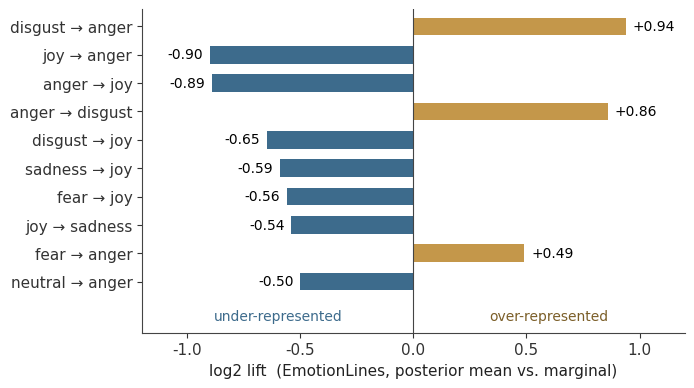

The matplotlib source for this figure: (Note: this script raises an exception after producing the figure.)
"""Figures for the BSETD (IEEE ICDM 2026) research-blog post. Every number is copied
from the camera-ready manuscript (sections/04_experiments.tex tables and text);
nothing is recomputed. pipeline.png and results-overview.png are the paper's own
Figures 1 and 2, converted to PNG separately."""
import matplotlib
matplotlib.use("Agg")
import matplotlib.pyplot as plt
import numpy as np

OUT = "/Users/ishitatakashishou/Sites/affectosphere-lab/public/column-images/icdm2026-bayesian-spectral-transition/"
AMBER, STEEL, GREY, LIGHT, INK = "#C4974A", "#3D6B8C", "#9AA0A6", "#D9D4CB", "#1A1A1A"
plt.rcParams.update({
    "font.family": "Arial", "font.size": 11, "axes.edgecolor": "#444",
    "axes.linewidth": 0.8, "axes.spines.top": False, "axes.spines.right": False,
    "xtick.color": "#333", "ytick.color": "#333", "axes.labelcolor": "#222",
    "savefig.dpi": 220, "savefig.bbox": "tight", "savefig.facecolor": "white",
})


def save(fig, name):
    fig.savefig(OUT + name)
    plt.close(fig)


# 1. Top-10 transition pairs by |log2 lift| (Table I: tab:el-top-edges).
pairs = [("disgust → anger", .94), ("joy → anger", -.90), ("anger → joy", -.89),
         ("anger → disgust", .86), ("disgust → joy", -.65), ("sadness → joy", -.59),
         ("fear → joy", -.56), ("joy → sadness", -.54), ("fear → anger", .49),
         ("neutral → anger", -.50)]
fig, ax = plt.subplots(figsize=(7.0, 4.2))
y = np.arange(len(pairs))[::-1]
for yi, (lab, v) in zip(y, pairs):
    c = AMBER if v > 0 else STEEL
    ax.barh(yi, v, color=c, height=.62)
    ax.text(v + (.03 if v > 0 else -.03), yi, f"{v:+.2f}", va="center",
            ha="left" if v > 0 else "right", fontsize=10)
ax.axvline(0, color="#444", lw=.8)
ax.set_yticks(y, [p[0] for p in pairs])
ax.set_xlim(-1.2, 1.2)
ax.set_xlabel("log2 lift  (EmotionLines, posterior mean vs. marginal)")
ax.text(.6, -1.35, "over-represented", color="#7B5E28", ha="center", fontsize=10)
ax.text(-.6, -1.35, "under-represented", color=STEEL, ha="center", fontsize=10)
ax.set_ylim(-1.8, len(pairs) - .4)
save(fig, "top-transitions.png")

# 2. Self-loop posterior means, inertia vs. contagion split (Table II: tab:inertia-contagion).
emo = ["anger", "sadness", "neutral", "fear", "disgust", "surprise", "joy"]
ine = [.297, .255, .687, .165, .158, .195, .320]
con = [.151, .139, .577, .059, .085, .155, .298]
dif = [.146, .116, .111, .106, .073, .039, .022]
fig, ax = plt.subplots(figsize=(7.0, 3.8))
y = np.arange(len(emo))[::-1]
for yi, a, b, d in zip(y, ine, con, dif):
    ax.plot([b, a], [yi, yi], color=LIGHT, lw=3, zorder=1)
    ax.text(max(a, b) + .02, yi, f"+{d:.3f}", va="center", fontsize=9.5, color="#555")
ax.scatter(con, y, color=STEEL, s=60, zorder=3, label="contagion split (different speaker)")
ax.scatter(ine, y, color=AMBER, s=60, zorder=3, label="inertia split (same speaker)")
ax.set_yticks(y, emo)
ax.set_xlim(0, .8)
ax.set_xlabel("Self-loop posterior mean  T̄_jj  (EmotionLines)")
ax.legend(loc="lower right", frameon=False, fontsize=9.5)
save(fig, "inertia-contagion.png")

# 3. Pairwise off-diagonal Pearson correlations across five sources (Table III: tab:cross-corpus).
names = ["EmotionLines", "MELD", "DailyDialog", "M3ED (zh)", "DailyDialog-LLM"]
R = np.full((5, 5), np.nan)
vals = {(0, 1): .910, (0, 2): .944, (0, 3): .854, (0, 4): .976,
        (1, 2): .916, (1, 3): .814, (1, 4): .952,
        (2, 3): .795, (2, 4): .979, (3, 4): .847}
for (i, j), v in vals.items():
    R[j, i] = v  # lower triangle
fig, ax = plt.subplots(figsize=(5.8, 4.6))
cmap = matplotlib.colors.LinearSegmentedColormap.from_list("w2a", ["#F4EEE3", AMBER, "#7B5E28"])
cmap.set_bad("white")
im = ax.imshow(R[1:, :4], cmap=cmap, vmin=.75, vmax=1.0)  # drop empty row/column
for (i, j), v in vals.items():
    ax.text(i, j - 1, f"{v:.3f}", ha="center", va="center", fontsize=10.5,
            color="white" if v > .93 else INK)
ax.set_xticks(range(4), names[:4], rotation=35, ha="right")
ax.set_yticks(range(4), names[1:])
for s in ax.spines.values():
    s.set_visible(False)
ax.tick_params(length=0)
cb = fig.colorbar(im, ax=ax, fraction=.04, pad=.03)
cb.set_label("Pearson r over 42 off-diagonal cells")
cb.outline.set_visible(False)
save(fig, "cross-corpus.png")

# 4. Stage-2 inertia vs. contagion indices (Table IV: tab:spectral-indices).
emo2 = ["neutral", "joy", "sadness", "fear", "anger", "surprise", "disgust"]
I = [.378, .338, .227, .162, .206, .177, .123]
C = [.025, .011, .010, .046, .028, .031, .052]
fig, ax = plt.subplots(figsize=(6.4, 4.2))
for e, x, yv in zip(emo2, I, C):
    c = AMBER if e in ("neutral", "joy") else STEEL if e in ("disgust", "fear") else GREY
    ax.scatter(x, yv, s=80, color=c, zorder=3)
    off = {"neutral": (-6, 8), "joy": (6, 6), "sadness": (6, -12), "fear": (8, 2),
           "anger": (8, -2), "surprise": (8, 2), "disgust": (8, 2)}[e]
    ax.annotate(e, (x, yv), xytext=off, textcoords="offset points", fontsize=10.5,
                ha="right" if off[0] < 0 else "left")
ax.set_xlabel("Inertia index  I_j  (low-frequency band)")
ax.set_ylabel("Contagion index  C_j  (high-frequency band)")
ax.set_xlim(.09, .42)
ax.set_ylim(0, .06)
save(fig, "spectral-indices.png")

# 5. Robustness: rater subsampling and downstream use (Table VI: tab:ablation).
fig, (a1, a2) = plt.subplots(1, 2, figsize=(9.2, 3.4), gridspec_kw={"width_ratios": [1, 1.25]})
rs = ["R = 2", "R = 3", "R = 4"]
rv = [.991, .997, .999]
a1.bar(rs, rv, color=[LIGHT, LIGHT, LIGHT], edgecolor=GREY, width=.55)
for i, v in enumerate(rv):
    a1.text(i, v + .0005, f"{v:.3f}", ha="center", fontsize=10)
a1.set_ylim(.98, 1.0)
a1.set_ylabel("Pearson r vs. all 5 raters")
a1.set_title("(a) Fewer raters per utterance", fontsize=11, loc="left")
models = ["LogReg + lag-5", "GRU 2-stream", "DistilBERT (frozen)"]
# LogReg: the table reports only "0.265 (no gain)", so no separate "without" bar is drawn.
before = [None, .191, .434]
after = [.265, .205, .440]
x = np.arange(3)
a2.bar(x[1:] - .18, before[1:], width=.34, color=GREY, label="without BSETD lift")
a2.bar(x + .18, after, width=.34, color=AMBER, label="with BSETD lift")
for i in range(3):
    if before[i] is not None:
        a2.text(i - .18, before[i] + .01, f"{before[i]:.3f}", ha="center", fontsize=9)
    a2.text(i + .18, after[i] + .01, f"{after[i]:.3f}", ha="center", fontsize=9)
a2.set_xlim(-.6, 2.6)
a2.text(0 + .18, .30, "(no gain)", ha="center", fontsize=9, color="#555")
a2.set_xticks(x, models)
a2.set_ylim(0, .55)
a2.set_ylabel("Next-emotion macro-F1")
a2.set_title("(b) Lift features in downstream predictors", fontsize=11, loc="left")
a2.legend(frameon=False, fontsize=9, loc="upper left")
fig.tight_layout(w_pad=2.5)
save(fig, "robustness.png")
print("done")
